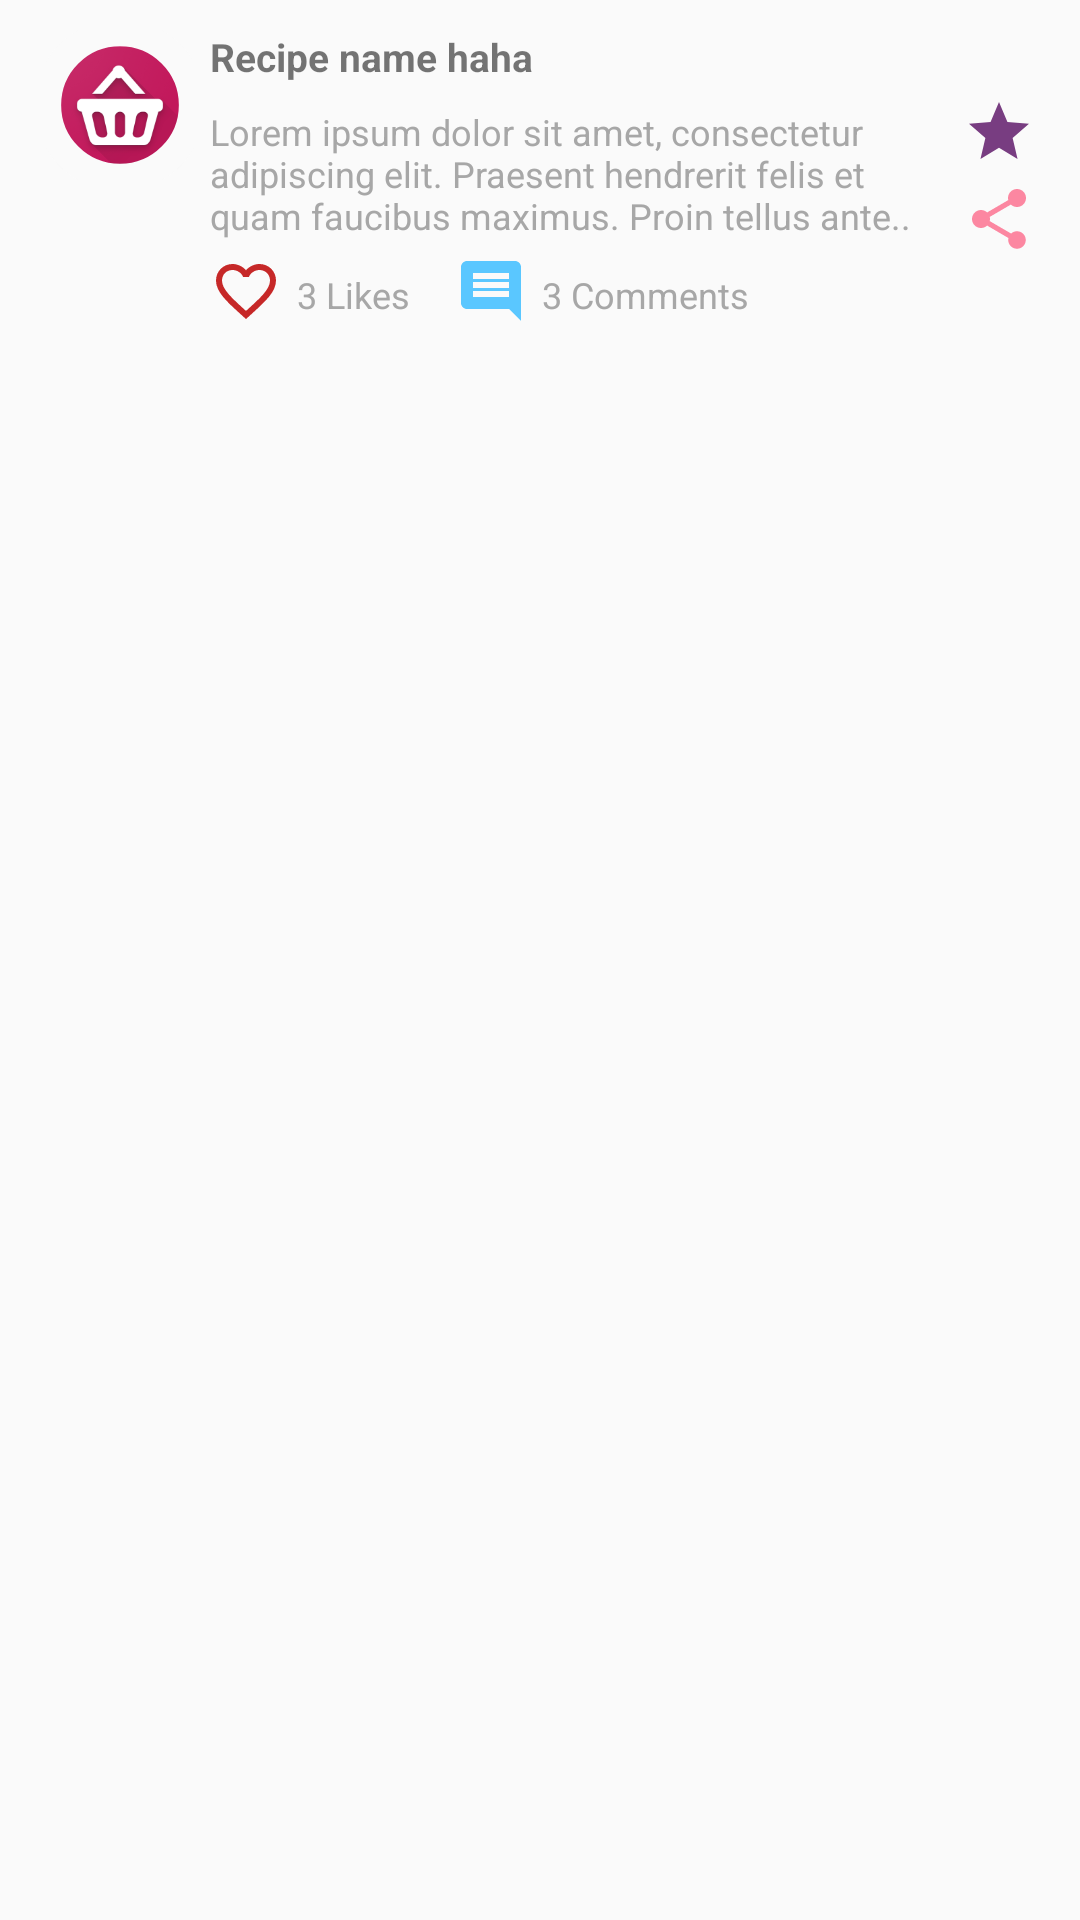

The Android layout XML behind this screen, and the referenced resources:
<!-- AndroidManifest.xml: application theme AppTheme -->
<!-- res/layout/fragment_favorite_recipe_item.xml -->
<?xml version="1.0" encoding="utf-8"?>
<RelativeLayout
    xmlns:android="http://schemas.android.com/apk/res/android"
    android:layout_width="match_parent"
    android:layout_height="wrap_content"
    android:orientation="horizontal"
    android:paddingLeft="15dp"
    android:paddingRight="15dp">

    <ImageView
        android:id="@+id/recipe_main_photo"
        android:layout_width="50dp"
        android:layout_height="50dp"
        android:layout_gravity="center_vertical"
        android:layout_marginTop="10dp"
        android:layout_marginEnd="5dp"
        android:layout_alignParentStart="true"
        android:adjustViewBounds="true"
        android:contentDescription="@string/recipe_logo"
        android:background="@drawable/img_circle_effect" />

    <TextView
        android:id="@+id/recipe_name"
        android:layout_width="200sp"
        android:layout_height="wrap_content"
        android:layout_toEndOf="@+id/recipe_main_photo"
        android:layout_toStartOf="@+id/imageButton"
        android:layout_marginTop="10dp"
        android:layout_marginEnd="5dp"
        android:textStyle="bold"
        android:textSize="13sp"
        android:text="Recipe name haha" />

    <TextView
        android:id="@+id/recipe_description"
        android:layout_width="wrap_content"
        android:layout_height="wrap_content"
        android:maxHeight="50dp"
        android:layout_below="@+id/recipe_name"
        android:layout_toEndOf="@+id/recipe_main_photo"
        android:layout_toStartOf="@+id/imageButton"
        android:layout_marginTop="8dp"
        android:layout_marginEnd="5dp"
        android:paddingBottom="5dp"
        android:textSize="12sp"
        android:textColor="#a7a7a7"
        android:text="Lorem ipsum dolor sit amet, consectetur adipiscing elit. Praesent hendrerit felis et quam faucibus maximus. Proin tellus ante.." />

    <ImageButton
        android:id="@+id/add_remove_like"
        android:layout_width="wrap_content"
        android:layout_height="wrap_content"
        android:layout_toEndOf="@+id/recipe_main_photo"
        android:layout_below="@+id/recipe_description"
        android:onClick="likeRecipe"
        android:background="@drawable/ic_add_like_24dp" />

    <TextView
        android:id="@+id/recipe_likes"
        android:layout_width="wrap_content"
        android:layout_height="wrap_content"
        android:layout_toEndOf="@+id/add_remove_like"
        android:layout_below="@+id/recipe_description"
        android:layout_marginTop="5dp"
        android:layout_marginStart="5dp"
        android:textSize="12sp"
        android:textColor="#a7a7a7"
        android:text="3 Likes" />

    <ImageButton
        android:id="@+id/comments"
        android:layout_width="wrap_content"
        android:layout_height="wrap_content"
        android:layout_toEndOf="@+id/recipe_likes"
        android:layout_below="@+id/recipe_description"
        android:layout_marginStart="15dp"
        android:background="@drawable/ic_comment_24dp" />

    <TextView
        android:id="@+id/recipe_comments"
        android:layout_width="wrap_content"
        android:layout_height="wrap_content"
        android:layout_toEndOf="@+id/comments"
        android:layout_below="@+id/recipe_description"
        android:layout_marginTop="5dp"
        android:layout_marginStart="5dp"
        android:textSize="12sp"
        android:textColor="#a7a7a7"
        android:text="3 Comments" />

    <ImageButton
        android:id="@+id/share_recipe"
        android:layout_width="wrap_content"
        android:layout_height="wrap_content"
        android:layout_above="@+id/recipe_likes"
        android:layout_alignParentEnd="true"
        android:onClick="shareRecipe"
        android:background="@drawable/ic_share_24dp" />

    <ImageButton
        android:layout_width="wrap_content"
        android:layout_height="wrap_content"
        android:layout_above="@+id/share_recipe"
        android:layout_alignParentEnd="true"
        android:layout_marginBottom="5dp"
        android:background="@drawable/ic_favorited_24dp"
        android:onClick="favoriteRecipe"
        android:id="@+id/imageButton" />

</RelativeLayout>
<!-- resources referenced by this layout -->
<resources>
  <!-- drawable ic_add_like_24dp (drawable) -->
  <vector xmlns:android="http://schemas.android.com/apk/res/android"
          android:width="24dp"
          android:height="24dp"
          android:viewportWidth="24.0"
          android:viewportHeight="24.0">
      <path
          android:fillColor="#C62828"
          android:pathData="M16.5,3c-1.74,0 -3.41,0.81 -4.5,2.09C10.91,3.81 9.24,3 7.5,3 4.42,3 2,5.42 2,8.5c0,3.78 3.4,6.86 8.55,11.54L12,21.35l1.45,-1.32C18.6,15.36 22,12.28 22,8.5 22,5.42 19.58,3 16.5,3zM12.1,18.55l-0.1,0.1 -0.1,-0.1C7.14,14.24 4,11.39 4,8.5 4,6.5 5.5,5 7.5,5c1.54,0 3.04,0.99 3.57,2.36h1.87C13.46,5.99 14.96,5 16.5,5c2,0 3.5,1.5 3.5,3.5 0,2.89 -3.14,5.74 -7.9,10.05z"/>
  </vector>
  <!-- drawable ic_comment_24dp (drawable) -->
  <vector xmlns:android="http://schemas.android.com/apk/res/android"
          android:width="24dp"
          android:height="24dp"
          android:viewportWidth="24.0"
          android:viewportHeight="24.0">
      <path
          android:fillColor="#5ac7ff"
          android:pathData="M21.99,4c0,-1.1 -0.89,-2 -1.99,-2L4,2c-1.1,0 -2,0.9 -2,2v12c0,1.1 0.9,2 2,2h14l4,4 -0.01,-18zM18,14L6,14v-2h12v2zM18,11L6,11L6,9h12v2zM18,8L6,8L6,6h12v2z"/>
  </vector>
  <!-- drawable ic_favorited_24dp (drawable) -->
  <vector xmlns:android="http://schemas.android.com/apk/res/android"
          android:width="24dp"
          android:height="24dp"
          android:viewportWidth="24.0"
          android:viewportHeight="24.0">
      <path
          android:fillColor="#783d81"
          android:pathData="M12,17.27L18.18,21l-1.64,-7.03L22,9.24l-7.19,-0.61L12,2 9.19,8.63 2,9.24l5.46,4.73L5.82,21z"/>
  </vector>
  <!-- drawable ic_share_24dp (drawable) -->
  <vector xmlns:android="http://schemas.android.com/apk/res/android"
          android:width="24dp"
          android:height="24dp"
          android:viewportWidth="24.0"
          android:viewportHeight="24.0">
      <path
          android:fillColor="#fc87a1"
          android:pathData="M18,16.08c-0.76,0 -1.44,0.3 -1.96,0.77L8.91,12.7c0.05,-0.23 0.09,-0.46 0.09,-0.7s-0.04,-0.47 -0.09,-0.7l7.05,-4.11c0.54,0.5 1.25,0.81 2.04,0.81 1.66,0 3,-1.34 3,-3s-1.34,-3 -3,-3 -3,1.34 -3,3c0,0.24 0.04,0.47 0.09,0.7L8.04,9.81C7.5,9.31 6.79,9 6,9c-1.66,0 -3,1.34 -3,3s1.34,3 3,3c0.79,0 1.5,-0.31 2.04,-0.81l7.12,4.16c-0.05,0.21 -0.08,0.43 -0.08,0.65 0,1.61 1.31,2.92 2.92,2.92 1.61,0 2.92,-1.31 2.92,-2.92s-1.31,-2.92 -2.92,-2.92z"/>
  </vector>
  <!-- drawable img_circle_effect (drawable) -->
  <?xml version="1.0" encoding="utf-8"?>
  <layer-list xmlns:android="http://schemas.android.com/apk/res/android" >
  
      <item android:drawable="@drawable/app_logo"/>
      <item android:drawable="@drawable/shape_circle"/>
  
  </layer-list>
  <string name="recipe_logo">Recipe logo</string>
  <style name="AppTheme" parent="Theme.AppCompat.Light.DarkActionBar">
          <item name="colorPrimary">@color/primaryColor</item>
          <item name="colorPrimaryDark">@color/primaryDarkColor</item>
          <item name="colorAccent">@color/accent</item>
          <item name="colorControlActivated">@color/white</item>
      </style>
  <!-- drawable app_logo: png bitmap (drawable, 111423 bytes) -->
  <!-- drawable shape_circle (drawable) -->
  <?xml version="1.0" encoding="utf-8"?>
  <shape
      xmlns:android="http://schemas.android.com/apk/res/android"
      android:innerRadius="0dp"
      android:shape="ring"
      android:thicknessRatio="1.7"
      android:useLevel="false">
  
      <solid android:color="@android:color/transparent" />
  
      <stroke
          android:width="9dp"
          android:color="#fafafa" />
  
  </shape>
  <color name="primaryColor">#C2185B</color>
  <color name="primaryDarkColor">#ff8e6c</color>
  <color name="accent">#f98b81</color>
  <color name="white">#ffffff</color>
</resources>
